Run: headless pygame with SDL's dummy video driver; simulated clock (each Clock.tick advances the game by its frame time, no real sleeping); random seed 0; keys injected as events and as key.get_pressed() state; no mouse input.
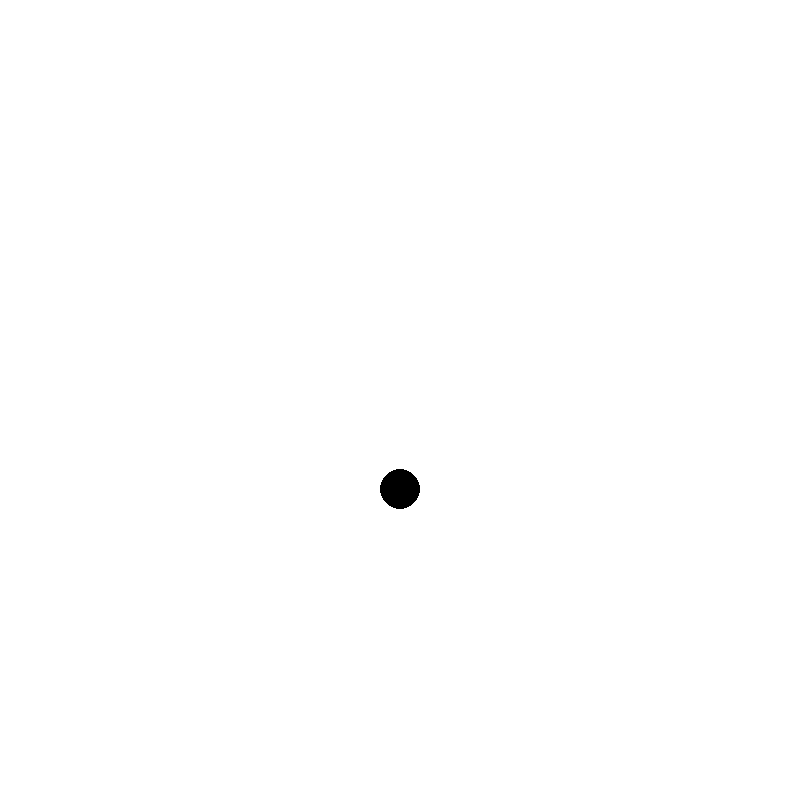
Frame 1 of 4 · flips 1–60 · no input
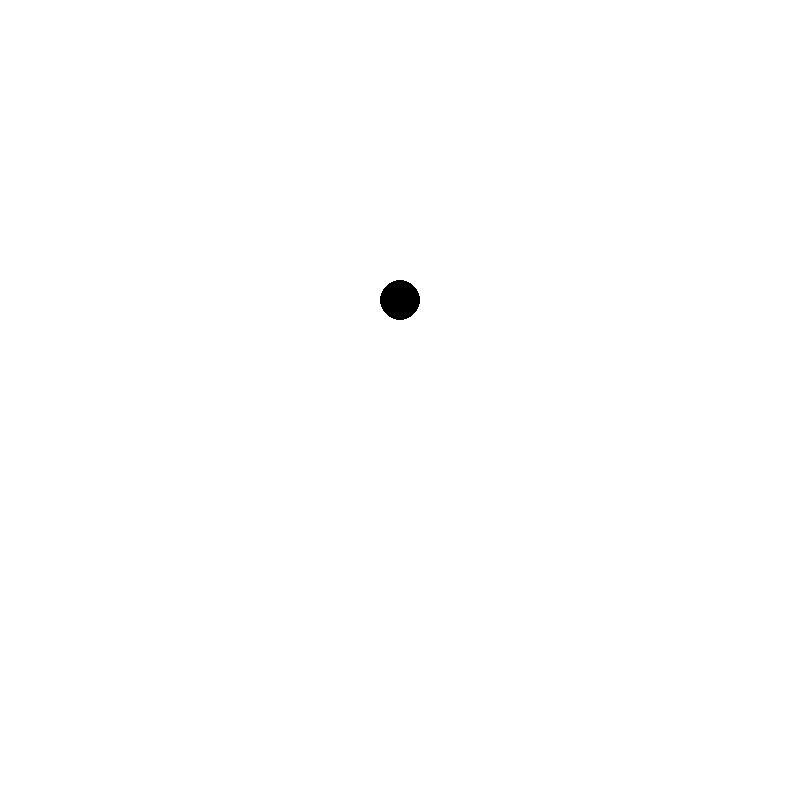
Frame 2 of 4 · flips 61–180 · tapped SPACE, RETURN · held RIGHT (→), D
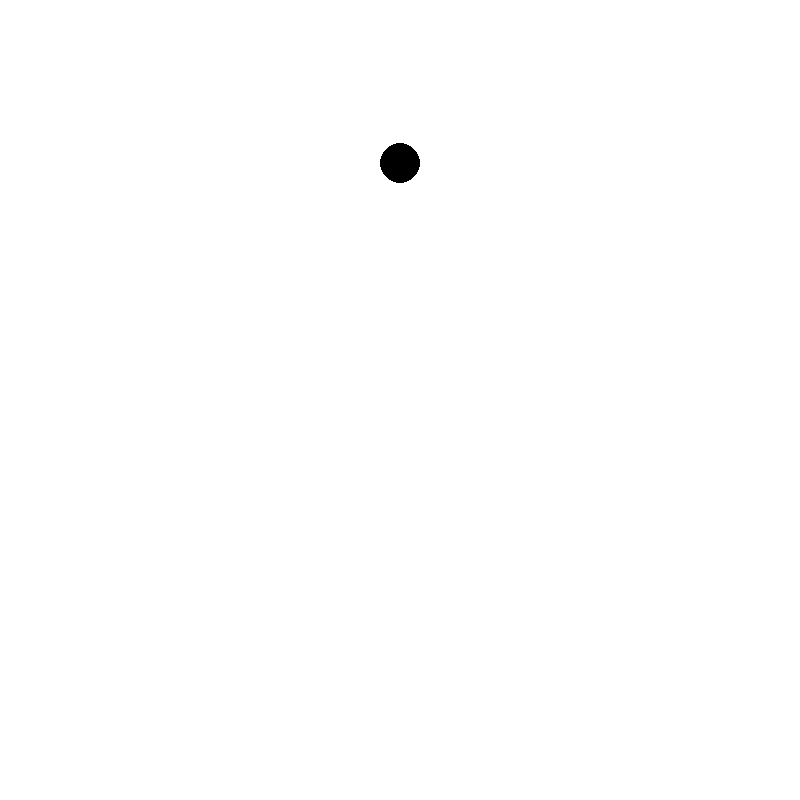
Frame 3 of 4 · flips 181–300 · held DOWN (↓), S
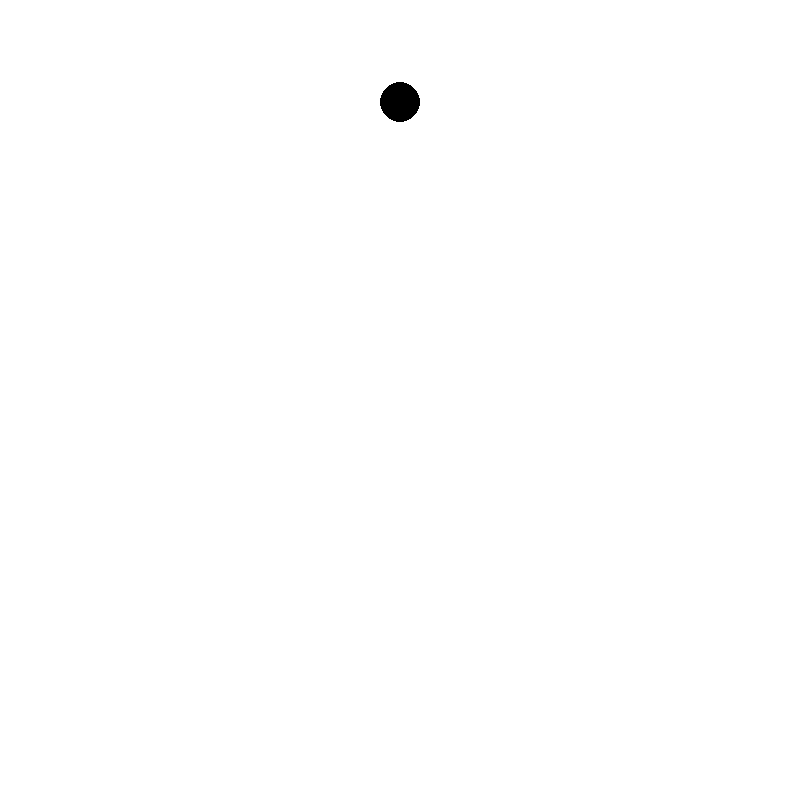
Frame 4 of 4 · flips 301–420 · held LEFT (←), A, UP (↑), W

The pygame program that drew these frames:

import pygame as pg
import math
import datetime as dt

pg.init()
screen = pg.display.set_mode((800, 800))
white = (255, 255, 255)
black = (0, 0, 0)
screen.fill(white)
width = screen.get_width()
height = screen.get_height()
center = (width / 2, height / 2)



def draw_ball(screen, black, white, radius, start_point):
    screen.fill(white)
    pg.draw.circle(screen, black, start_point, radius)


going_down = True

i = 1
ocillate_range = height/3
run_flag = True
while run_flag is True:
    y = abs(math.sin(math.radians(i)))
    draw_ball(screen, black, white, 20, (width / 2, 600 - y * 500))
    print(abs(math.sin(math.radians(i))))
    i += 1/5


    '''
    if going_down:
        i += 1
        if i >= 500:
            going_down = False
    else:
        i -= 1 * abs(math.sin(math.radians(i)))
        if i <= 1:
            going_down = True
    '''

    for event in pg.event.get():
        if event.type == pg.QUIT:
            run_flag = False
    pg.display.flip()
